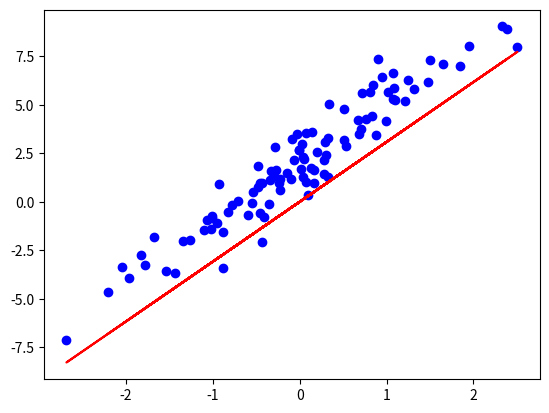

Recreate this plot in Python.
import numpy as np

class LinearRegression:
    def __init__(self, learning_rate, epochs) -> None:
        self.learning_rate = learning_rate
        self.epochs = epochs
        self.weights = None
        self.bias = None

    def fit(self, X, y):
        n_samples, n_features = X.shape
        self.weights = np.random.rand(n_features)
        self.bias = 0

        for _ in range(self.epochs):
            y_pred = np.dot(X, self.weights) + self.bias
            loss = (1/n_samples) * np.sum((y_pred - y)**2)
            dw = (1 / n_samples) * np.dot(X.T, (y_pred - y))
            db = (1 / n_samples) * np.sum(y_pred - y)
            self.weights -= self.learning_rate * dw
            self.bias -= self.bias * db
            print(loss)
    
    def predict(self, X):
        return np.dot(X, self.weights) + self.bias
    
X = np.random.randn(100, 1)
y = 3 * X.squeeze() + 2 + np.random.randn(100)
model = LinearRegression(learning_rate=1e-3, epochs=10000)
model.fit(X, y)
predictions = model.predict(X)

import matplotlib.pyplot as plt
plt.scatter(X, y, color="blue")
plt.plot(X, predictions, color="red")
plt.show()